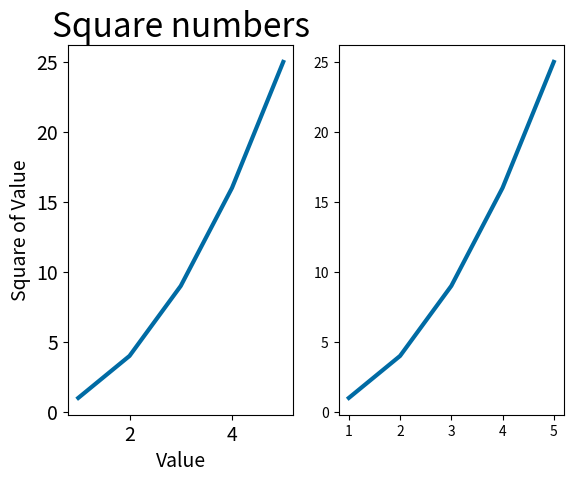

The script that saved this image:
import matplotlib.pyplot as plt

input_values = [1, 2, 3, 4, 5]
squares = [1, 4, 9, 16, 25]

input_values_2 = [1, 2, 3, 4, 5]
squares_2 = [1, 4, 9, 16, 25]

plt.style.use('tableau-colorblind10')
fig, ax = plt.subplots(nrows=1, ncols=2)
ax[0].plot(input_values, squares, linewidth=3)
ax[1].plot(input_values_2, squares_2, linewidth=3)

#设置图题并给坐标轴加上标签
ax[0].set_title("Square numbers", fontsize=24)
ax[0].set_xlabel("Value", fontsize=14)
ax[0].set_ylabel("Square of Value", fontsize=14)

#设置刻度标记的样式
ax[0].tick_params(labelsize=14)
plt.show()